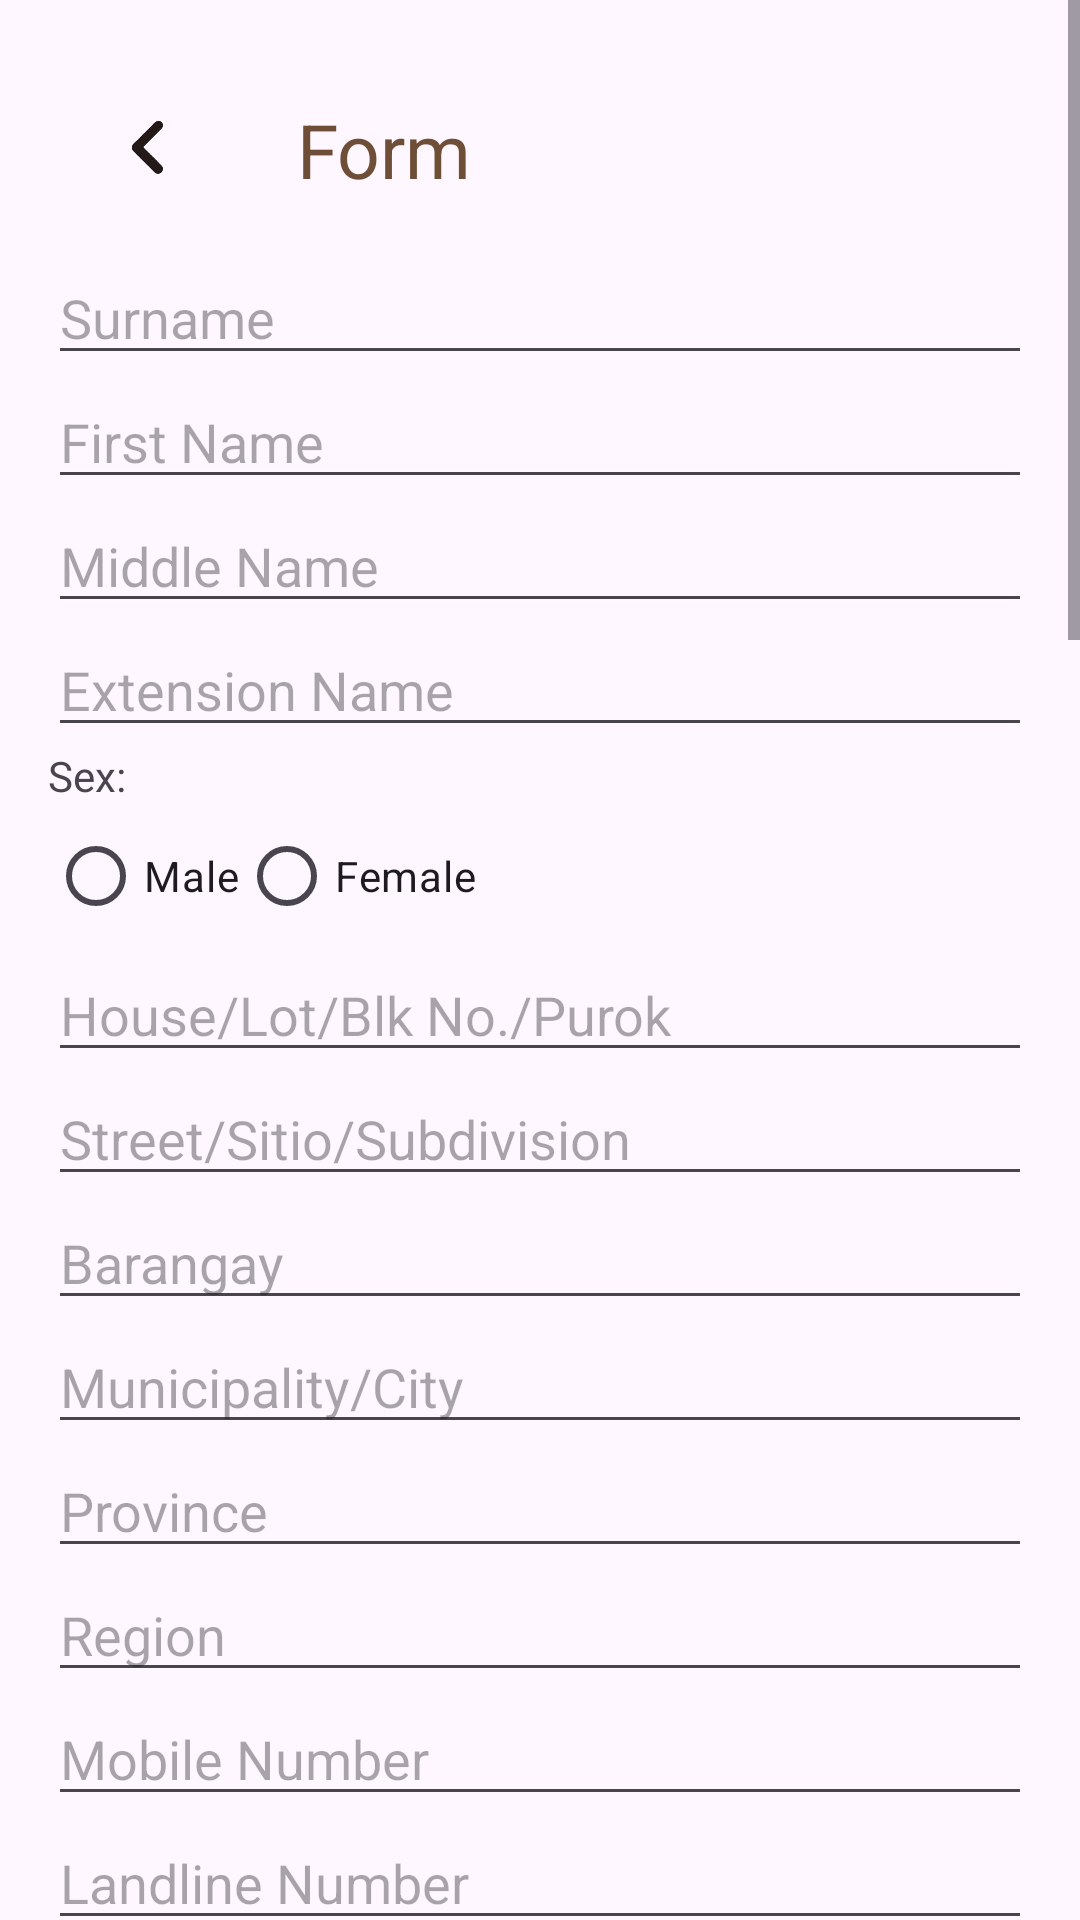

This screen was rendered from an Android layout file. Write that file and the resources it references.
<!-- AndroidManifest.xml: application theme Theme.ProjectKape -->
<!-- res/layout/activity_forms.xml -->
<?xml version="1.0" encoding="utf-8"?>
<ScrollView xmlns:android="http://schemas.android.com/apk/res/android"
    android:layout_width="match_parent"
    android:layout_height="match_parent">

    <LinearLayout
        android:layout_width="match_parent"
        android:layout_height="wrap_content"
        android:orientation="vertical"
        android:padding="16dp">
        <LinearLayout
            android:layout_width="match_parent"
            android:layout_height="wrap_content"
            android:orientation="horizontal"
            android:padding="9dp">

            <ImageButton
                android:id="@+id/menuBack"
                android:layout_width="48dp"
                android:layout_height="48dp"
                android:background="@android:color/transparent"
                android:contentDescription="@string/app_name"
                android:scaleType="centerCrop"
                android:src="@drawable/back"/>

            <TextView
                android:layout_width="wrap_content"
                android:layout_height="wrap_content"
                android:layout_marginLeft="18dp"
                android:padding="8dp"
                android:text="Form"
                android:textColor="#6F4E37"
                android:textSize="25sp" />
        </LinearLayout>

        
        <LinearLayout
            android:layout_width="match_parent"
            android:layout_height="wrap_content"
            android:orientation="vertical">

            <EditText android:id="@+id/surname" android:hint="Surname" android:layout_width="match_parent" android:layout_height="wrap_content" />
            <EditText android:id="@+id/first_name" android:hint="First Name" android:layout_width="match_parent" android:layout_height="wrap_content" />
            <EditText android:id="@+id/middle_name" android:hint="Middle Name" android:layout_width="match_parent" android:layout_height="wrap_content" />
            <EditText android:id="@+id/extension_name" android:hint="Extension Name" android:layout_width="match_parent" android:layout_height="wrap_content" />

            <TextView android:layout_width="wrap_content" android:layout_height="wrap_content" android:text="Sex:" />
            <RadioGroup android:id="@+id/sex_group" android:layout_width="match_parent" android:layout_height="wrap_content" android:orientation="horizontal">
                <RadioButton android:id="@+id/male" android:layout_width="wrap_content" android:layout_height="wrap_content" android:text="Male" />
                <RadioButton android:id="@+id/female" android:layout_width="wrap_content" android:layout_height="wrap_content" android:text="Female" />
            </RadioGroup>
        </LinearLayout>

        
        <LinearLayout android:layout_width="match_parent" android:layout_height="wrap_content" android:orientation="vertical">
            <EditText android:id="@+id/house_no" android:hint="House/Lot/Blk No./Purok" android:layout_width="match_parent" android:layout_height="wrap_content" />
            <EditText android:id="@+id/street" android:hint="Street/Sitio/Subdivision" android:layout_width="match_parent" android:layout_height="wrap_content" />
            <EditText android:id="@+id/barangay" android:hint="Barangay" android:layout_width="match_parent" android:layout_height="wrap_content" />
            <EditText android:id="@+id/municipality" android:hint="Municipality/City" android:layout_width="match_parent" android:layout_height="wrap_content" />
            <EditText android:id="@+id/province" android:hint="Province" android:layout_width="match_parent" android:layout_height="wrap_content" />
            <EditText android:id="@+id/region" android:hint="Region" android:layout_width="match_parent" android:layout_height="wrap_content" />
        </LinearLayout>

        
        <LinearLayout android:layout_width="match_parent" android:layout_height="wrap_content" android:orientation="vertical">
            <EditText android:id="@+id/mobile" android:hint="Mobile Number" android:inputType="phone" android:layout_width="match_parent" android:layout_height="wrap_content" />
            <EditText android:id="@+id/landline" android:hint="Landline Number" android:inputType="phone" android:layout_width="match_parent" android:layout_height="wrap_content" />
        </LinearLayout>

        
        <LinearLayout android:layout_width="match_parent" android:layout_height="wrap_content" android:orientation="vertical">
            <EditText android:id="@+id/date_of_birth" android:hint="Date of Birth (MM/DD/YYYY)" android:inputType="date" android:layout_width="match_parent" android:layout_height="wrap_content" />
            <EditText android:id="@+id/place_of_birth" android:hint="Place of Birth" android:layout_width="match_parent" android:layout_height="wrap_content" />
            <EditText android:id="@+id/religion" android:hint="Religion" android:layout_width="match_parent" android:layout_height="wrap_content" />

            <TextView android:layout_width="wrap_content" android:layout_height="wrap_content" android:text="Civil Status:" />
            <RadioGroup android:id="@+id/civil_status" android:layout_width="match_parent" android:layout_height="wrap_content" android:orientation="horizontal">
                <RadioButton android:id="@+id/single" android:text="Single" />
                <RadioButton android:id="@+id/married" android:text="Married" />
                <RadioButton android:id="@+id/widowed" android:text="Widowed" />
                <RadioButton android:id="@+id/separated" android:text="Separated" />
            </RadioGroup>

            <EditText android:id="@+id/spouse_name" android:hint="Spouse Name (if married)" android:layout_width="match_parent" android:layout_height="wrap_content" />
            <EditText android:id="@+id/mother_maiden" android:hint="Mother's Maiden Name" android:layout_width="match_parent" android:layout_height="wrap_content" />
        </LinearLayout>

        
        <LinearLayout android:layout_width="match_parent" android:layout_height="wrap_content" android:orientation="vertical">
            <CheckBox android:id="@+id/household_head" android:text="Household Head?" android:layout_width="wrap_content" android:layout_height="wrap_content" />
            <EditText android:id="@+id/household_members" android:hint="# of Household Members" android:inputType="number" android:layout_width="match_parent" android:layout_height="wrap_content" />
            <EditText android:id="@+id/male_members" android:hint="# of Male" android:inputType="number" android:layout_width="match_parent" android:layout_height="wrap_content" />
            <EditText android:id="@+id/female_members" android:hint="# of Female" android:inputType="number" android:layout_width="match_parent" android:layout_height="wrap_content" />
        </LinearLayout>

        
        <LinearLayout android:layout_width="match_parent" android:layout_height="wrap_content" android:orientation="vertical">
            <EditText android:id="@+id/highest_education" android:hint="Highest Educational Attainment" android:layout_width="match_parent" android:layout_height="wrap_content" />
            <CheckBox android:id="@+id/pwd" android:text="Person With Disability (PWD)" android:layout_width="wrap_content" android:layout_height="wrap_content" />
            <CheckBox android:id="@+id/beneficiary_4ps" android:text="4Ps Beneficiary?" android:layout_width="wrap_content" android:layout_height="wrap_content" />
            <CheckBox android:id="@+id/indigenous" android:text="Member of Indigenous Group?" android:layout_width="wrap_content" android:layout_height="wrap_content" />
            <EditText android:id="@+id/government_id" android:hint="Government ID Type" android:layout_width="match_parent" android:layout_height="wrap_content" />
            <EditText android:id="@+id/id_number" android:hint="ID Number" android:layout_width="match_parent" android:layout_height="wrap_content" />
            <CheckBox android:id="@+id/farmer_org" android:text="Member of Farmer Org./Coop?" android:layout_width="wrap_content" android:layout_height="wrap_content" />
        </LinearLayout>

        
        <LinearLayout android:layout_width="match_parent" android:layout_height="wrap_content" android:orientation="vertical">
            <EditText android:id="@+id/notify_name" android:hint="Person to Notify in Emergency" android:layout_width="match_parent" android:layout_height="wrap_content" />
            <EditText android:id="@+id/notify_contact" android:hint="Contact Number" android:inputType="phone" android:layout_width="match_parent" android:layout_height="wrap_content" />
        </LinearLayout>

        
        <LinearLayout android:layout_width="match_parent" android:layout_height="wrap_content" android:orientation="vertical">
            <TextView android:text="Main Livelihood" android:layout_width="wrap_content" android:layout_height="wrap_content" />
            <RadioGroup android:id="@+id/livelihood_group" android:layout_width="match_parent" android:layout_height="wrap_content" android:orientation="horizontal">
                <RadioButton android:id="@+id/farmer" android:text="Farmer" />
                <RadioButton android:id="@+id/farmworker" android:text="Farmworker/Laborer" />
                <RadioButton android:id="@+id/fisherfolk" android:text="Fisherfolk" />
                <RadioButton android:id="@+id/agri_youth" android:text="Agri Youth" />
            </RadioGroup>

            <EditText android:id="@+id/farming_type" android:hint="Type of Farming Activity" android:layout_width="match_parent" android:layout_height="wrap_content" />
            <EditText android:id="@+id/farming_kind" android:hint="Kind of Work" android:layout_width="match_parent" android:layout_height="wrap_content" />
            <EditText android:id="@+id/fishing_type" android:hint="Type of Fishing Activity" android:layout_width="match_parent" android:layout_height="wrap_content" />
            <EditText android:id="@+id/gross_income" android:hint="Gross Annual Income Last Year" android:inputType="numberDecimal" android:layout_width="match_parent" android:layout_height="wrap_content" />
        </LinearLayout>

        
        <Button android:id="@+id/submit_button" android:text="Submit" android:layout_width="wrap_content" android:layout_height="wrap_content" android:layout_marginTop="16dp" />

    </LinearLayout>
</ScrollView>
<!-- resources referenced by this layout -->
<resources>
  <!-- drawable back: png bitmap (drawable, 11555 bytes) -->
  <string name="app_name">Gabay Kape</string>
  <style name="Theme.ProjectKape" parent="Base.Theme.ProjectKape" />
  <style name="Base.Theme.ProjectKape" parent="Theme.Material3.DayNight.NoActionBar">
          
          
      </style>
</resources>
